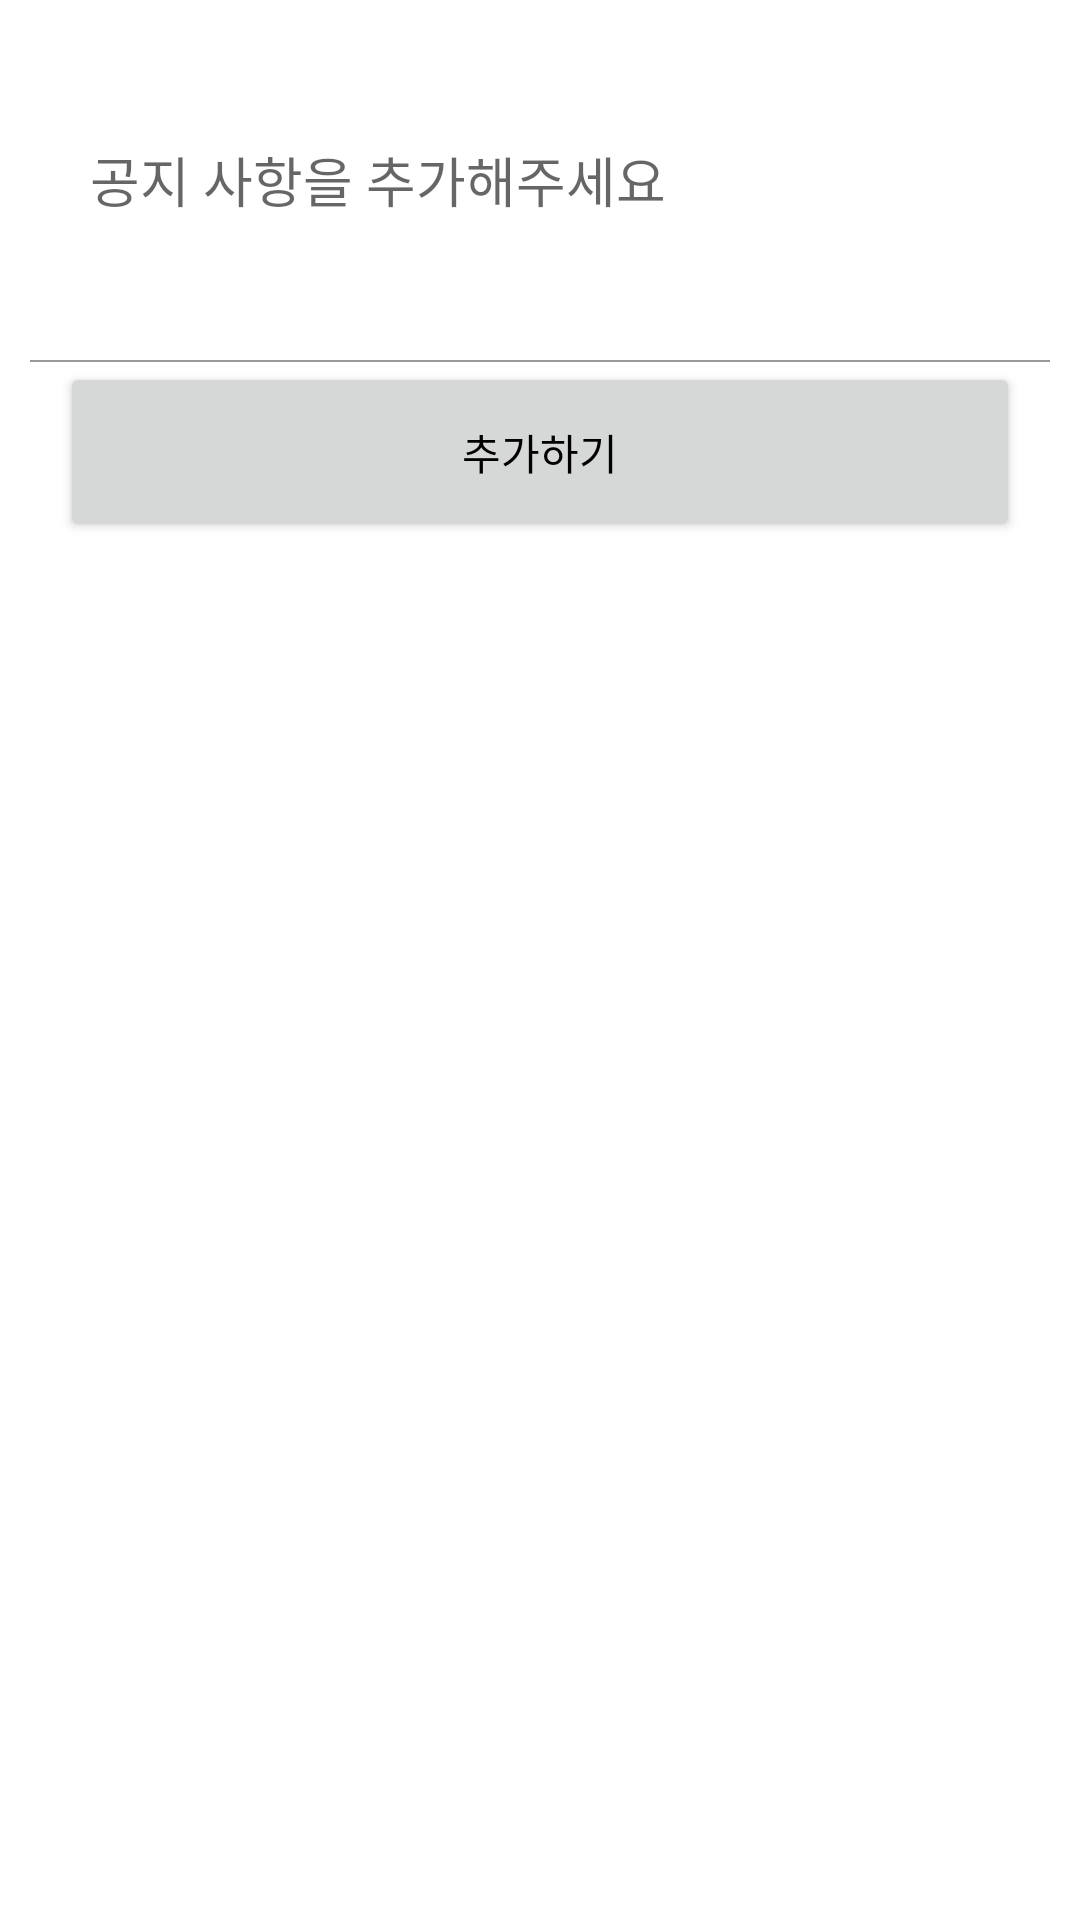

Layout XML and referenced resources for this Android screen:
<!-- AndroidManifest.xml: application theme Theme.Magic -->
<!-- res/layout/custom_dialog.xml -->
<?xml version="1.0" encoding="utf-8"?>
<LinearLayout
    xmlns:android="http://schemas.android.com/apk/res/android"
    android:layout_width="match_parent"
    android:layout_height="match_parent"
    android:orientation="vertical">

    <EditText
        android:id="@+id/noticeWrite"
        android:layout_width="match_parent"
        android:layout_height="60dp"
        android:layout_margin="30dp"
        android:hint="공지 사항을 추가해주세요"
        android:background="@android:color/transparent"/>

    <LinearLayout
        android:layout_width="match_parent"
        android:layout_height="0.5dp"
        android:layout_marginLeft="10dp"
        android:layout_marginRight="10dp"
        android:background="#999999"/>

    <Button
        android:id="@+id/saveBtn"
        android:text="추가하기"
        android:textColor="@android:color/black"
        android:layout_marginLeft="20dp"
        android:layout_marginRight="20dp"
        android:layout_width="match_parent"
        android:layout_height="60dp"/>


</LinearLayout>
<!-- resources referenced by this layout -->
<resources>
  <style name="Theme.Magic" parent="Theme.MaterialComponents.DayNight.DarkActionBar">
          
          <item name="windowNoTitle">true</item>
          <item name="windowActionBar">false</item>
          <item name="colorPrimary">@color/purple_500</item>
          <item name="colorPrimaryVariant">@color/purple_700</item>
          <item name="colorOnPrimary">@color/white</item>
          
          <item name="colorSecondary">@color/teal_200</item>
          <item name="colorSecondaryVariant">@color/teal_700</item>
          <item name="colorOnSecondary">@color/black</item>
          
          <item name="android:statusBarColor" tools:targetApi="l">?attr/colorPrimaryVariant</item>
          
      </style>
  <!-- not gathered from this repository: default colours our renderer supplied (Android Studio template values) -->
  <color name="purple_500">#FF6200EE</color>
  <color name="purple_700">#FF3700B3</color>
  <color name="teal_200">#FF03DAC5</color>
  <color name="teal_700">#FF018786</color>
  <color name="black">#FF000000</color>
  <color name="white">#FFFFFFFF</color>
</resources>
